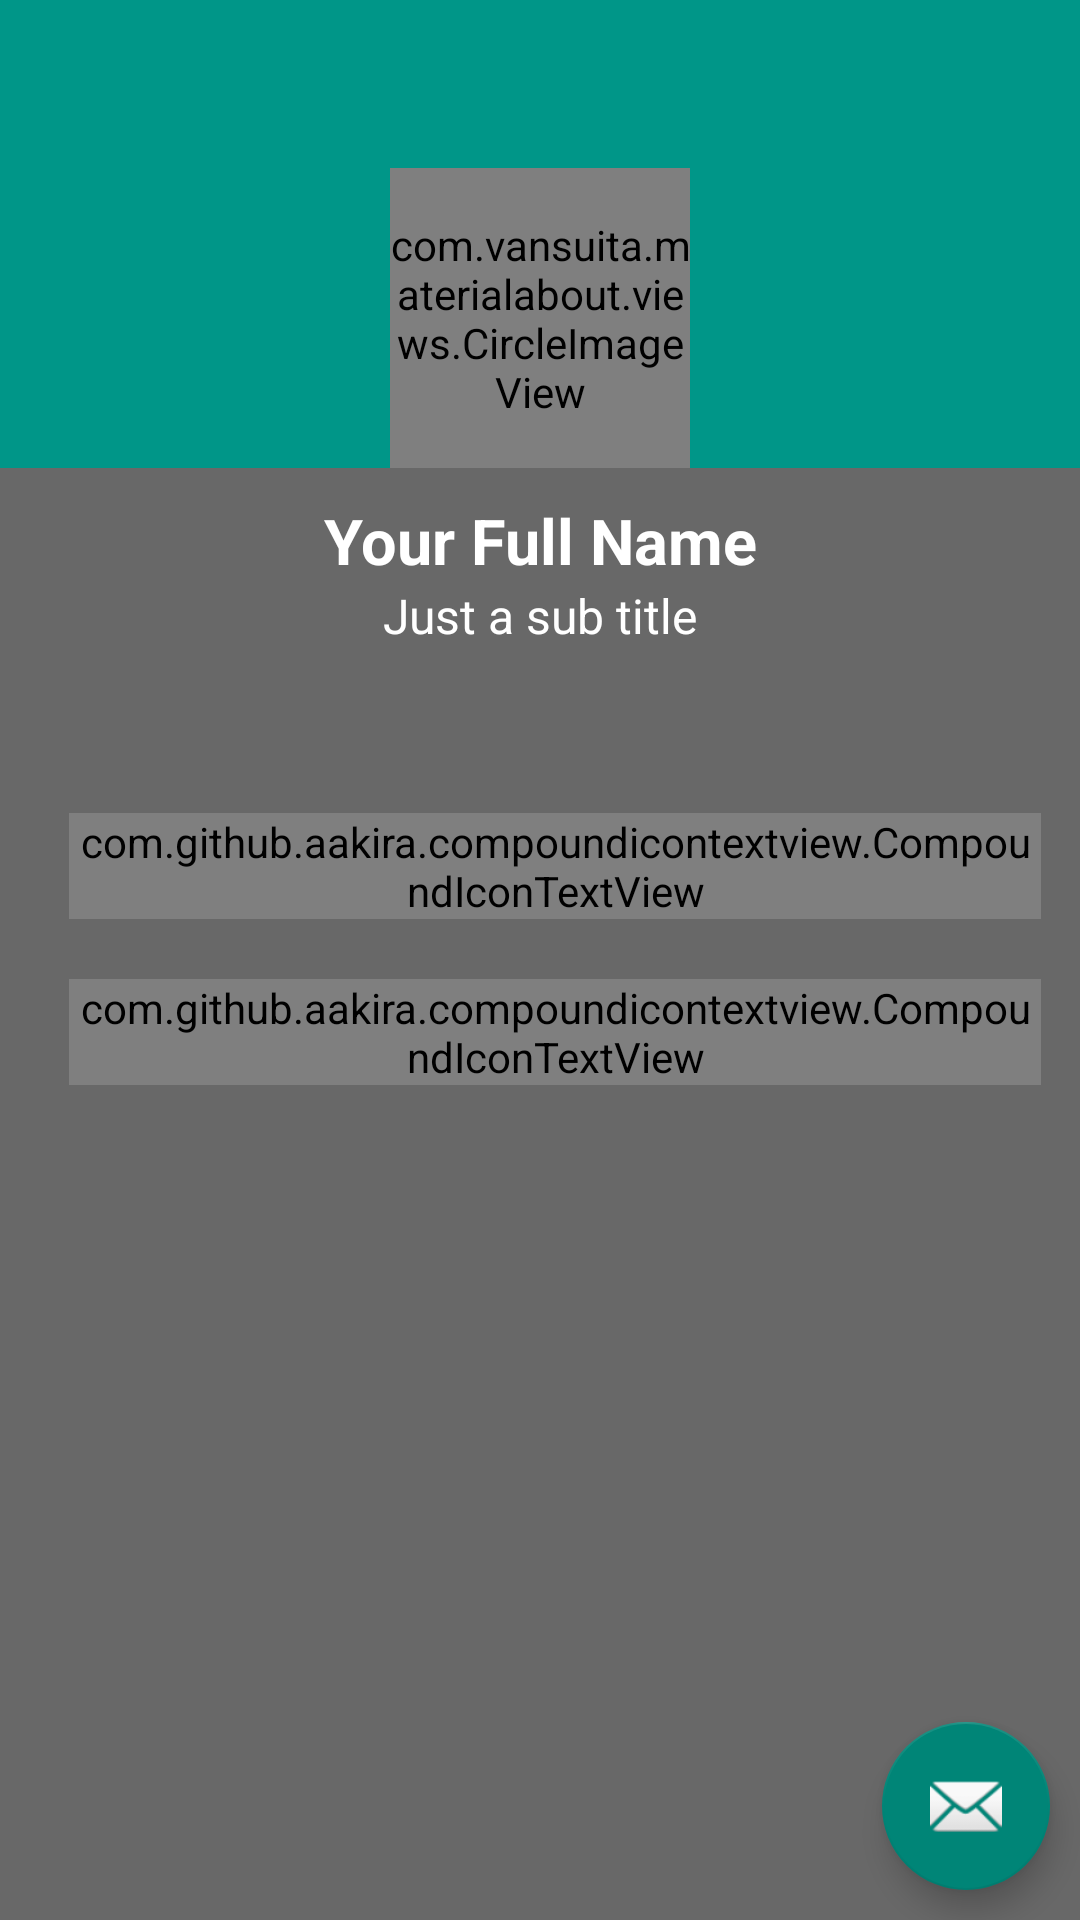

Here is an Android app screen rendered from its layout file. Give the layout XML and the strings, colors and styles it references.
<!-- AndroidManifest.xml: application theme Theme.AppCompat.Light.NoActionBar -->
<!-- res/layout/activity_details.xml -->
<?xml version="1.0" encoding="utf-8"?>
<RelativeLayout
    xmlns:android="http://schemas.android.com/apk/res/android"
    xmlns:app="http://schemas.android.com/apk/res-auto"
    android:id="@+id/card_holder"
    android:layout_width="match_parent"
    android:layout_height="wrap_content">

    <android.support.v7.widget.Toolbar
        android:id="@+id/toolbar"
        android:minHeight="?attr/actionBarSize"
        android:layout_width="match_parent"
        android:layout_height="wrap_content"
        app:titleTextColor="@android:color/white"
        android:background="@color/colorSecondary"
        app:theme="@style/ToolbarColoredBackArrow">
    </android.support.v7.widget.Toolbar>

    <RelativeLayout
        android:layout_width="match_parent"
        android:layout_height="match_parent"
        android:layout_gravity="center"
        android:background="@color/grey_9"
        android:layout_below="@+id/toolbar">



        <ImageView
            android:id="@+id/cover"
            style="@style/Cover"
            android:background="@color/colorSecondary" />

        <LinearLayout
            android:layout_width="match_parent"
            android:layout_height="match_parent"
            android:orientation="vertical"
            android:paddingBottom="10dp"
            android:paddingLeft="3dp"
            android:paddingRight="3dp">

            <com.vansuita.materialabout.views.CircleImageView
                android:id="@+id/profile_image"
                android:layout_width="@dimen/profile_picture_size"
                android:layout_height="@dimen/profile_picture_size"
                android:layout_gravity="center_horizontal"
                android:scaleType="centerCrop"
                android:src="@drawable/profile_picture" />

            <TextView
                android:id="@+id/name"
                style="@style/Name"
                android:paddingTop="10dp"
                android:textColor="@android:color/white"
                android:text="Your Full Name" />

            <TextView
                android:id="@+id/sub_title"
                style="@style/SubTitle"
                android:textColor="@android:color/white"
                android:text="Just a sub title" />

            



            <LinearLayout
                android:id="@+id/app_holder"
                android:layout_width="match_parent"
                android:layout_height="match_parent"
                android:layout_gravity="center"

                android:gravity="center"
                android:orientation="vertical"
                android:paddingTop="@dimen/social_media_vertical_padding">

                <RelativeLayout
                    android:layout_width="match_parent"
                    android:layout_height="match_parent"
                    android:padding="10dp"
                    android:background="@color/grey_9">


                    <com.github.aakira.compoundicontextview.CompoundIconTextView
                        android:id="@+id/age"
                        android:layout_width="wrap_content"
                        android:layout_height="wrap_content"
                        android:drawablePadding="4dp"
                        android:gravity="center"
                        android:layout_marginLeft="10dp"
                        android:text="Age"
                        android:textColor="@android:color/white"
                        android:layout_marginTop="20dp"
                        android:textSize="18sp"
                        app:cit_drawableLeft="@drawable/ic_cake_black_24dp"
                        app:cit_iconColor="@android:color/white"
                        app:cit_iconHeight="20dp"
                        app:cit_iconWidth="20dp" />

                    

                    <com.github.aakira.compoundicontextview.CompoundIconTextView
                        android:id="@+id/email"
                        android:layout_width="wrap_content"
                        android:layout_height="wrap_content"
                        android:drawablePadding="4dp"
                        android:gravity="center"
                        android:layout_marginLeft="10dp"
                        android:text="Email"
                        android:textColor="@android:color/white"
                        android:textSize="18sp"
                        android:layout_marginTop="20dp"
                        android:layout_below="@+id/age"
                        app:cit_drawableLeft="@drawable/ic_mail_black_24dp"
                        app:cit_iconColor="@android:color/white"
                        app:cit_iconHeight="20dp"
                        app:cit_iconWidth="20dp" />



                </RelativeLayout>



            </LinearLayout>
        </LinearLayout>
        <android.support.design.widget.FloatingActionButton
            android:id="@+id/fab"
            android:layout_width="wrap_content"
            android:layout_height="wrap_content"
            android:clickable="true"
            android:src="@android:drawable/ic_dialog_email"
            android:layout_alignParentBottom="true"
            android:layout_alignParentRight="true"
            android:onClick="onClick"
            android:layout_margin="10dp"/>

    </RelativeLayout>



</RelativeLayout>
<!-- resources referenced by this layout -->
<resources>
  <color name="colorSecondary">#009688</color>
  <color name="grey_9">#ff686868</color>
  <dimen name="profile_picture_size">100dp</dimen>
  <dimen name="social_media_vertical_padding">10dp</dimen>
  <style name="Brief" parent="@style/TextLabel">
          <item name="android:textSize">16sp</item>
          <item name="android:paddingLeft">30dp</item>
          <item name="android:paddingRight">30dp</item>
          <item name="android:paddingBottom">15dp</item>
      </style>
  <style name="Cover">
          <item name="android:layout_height">@dimen/profile_picture_size</item>
          <item name="android:layout_width">match_parent</item>
          <item name="android:scaleType">centerCrop</item>
      </style>
  <style name="Name" parent="@style/TextLabel">
          <item name="android:maxLines">2</item>
          <item name="android:textStyle">bold</item>
          <item name="android:textSize">21sp</item>
          <item name="android:textColor">?android:textColorPrimary</item>
      </style>
  <style name="SubTitle" parent="@style/TextLabel">
          <item name="android:textSize">16sp</item>
          <item name="android:paddingLeft">30dp</item>
          <item name="android:paddingRight">30dp</item>
          <item name="android:paddingBottom">15dp</item>
          <item name="android:textColor">?android:textColorSecondary</item>
      </style>
  <style name="ToolbarColoredBackArrow" parent="AppTheme">
          <item name="android:textColorSecondary">@android:color/white</item>
      </style>
  <style name="TextLabel">
          <item name="android:layout_height">wrap_content</item>
          <item name="android:layout_width">match_parent</item>
          <item name="android:gravity">center</item>
          <item name="android:layout_gravity">center</item>
          <item name="android:textStyle">normal</item>
          <item name="android:textColor">?android:textColorSecondary</item>
      </style>
  <style name="AppTheme" parent="Theme.AppCompat.Light.DarkActionBar">
          
          <item name="colorPrimary">@color/colorPrimary</item>
          <item name="colorPrimaryDark">@color/colorPrimaryDark</item>
          <item name="colorAccent">@color/colorAccent</item>
      </style>
  <color name="colorPrimary">#3F51B5</color>
  <color name="colorPrimaryDark">#303F9F</color>
  <color name="colorAccent">#FF4081</color>
</resources>
